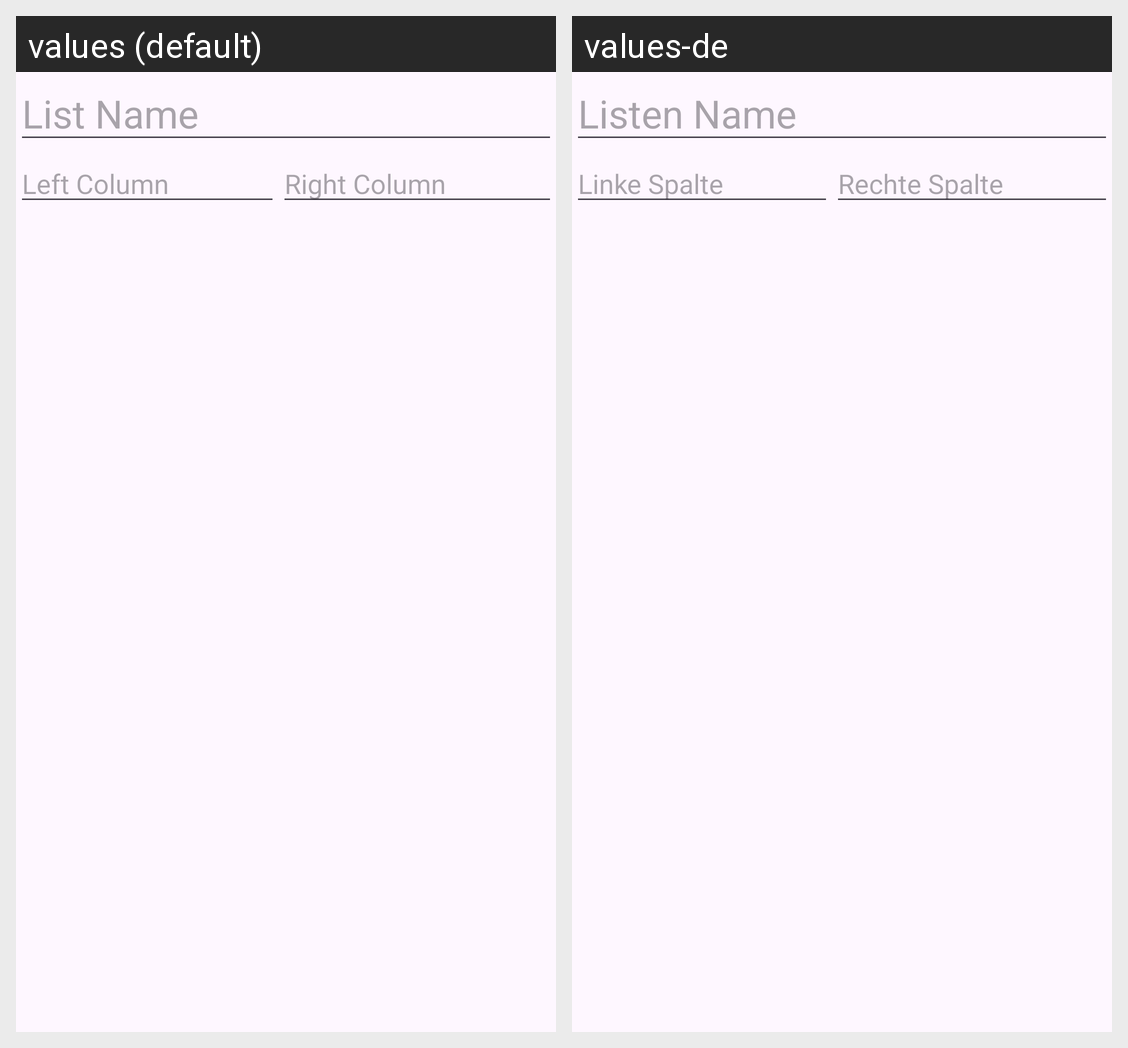

Locale-by-locale string values for the Android screen shown in this grid:
Android screen res/layout/add_list_view.xml rendered under 2 locales, left to right: values (default), values-de. Device: Nexus 5 (rendered at 1080×1920; each locale shown at half size, 540×960, under a caption strip naming it); theme AppTheme.
Strings drawn on this screen, with the default value and each locale's value (text and hints the layout hard-codes, and strings that could not be matched under every locale, appear in the picture but are not listed):

listName
  values: List Name
  values-de: Listen Name

leftColumn
  values: Left Column
  values-de: Linke Spalte

RightColumn
  values: Right Column
  values-de: Rechte Spalte
